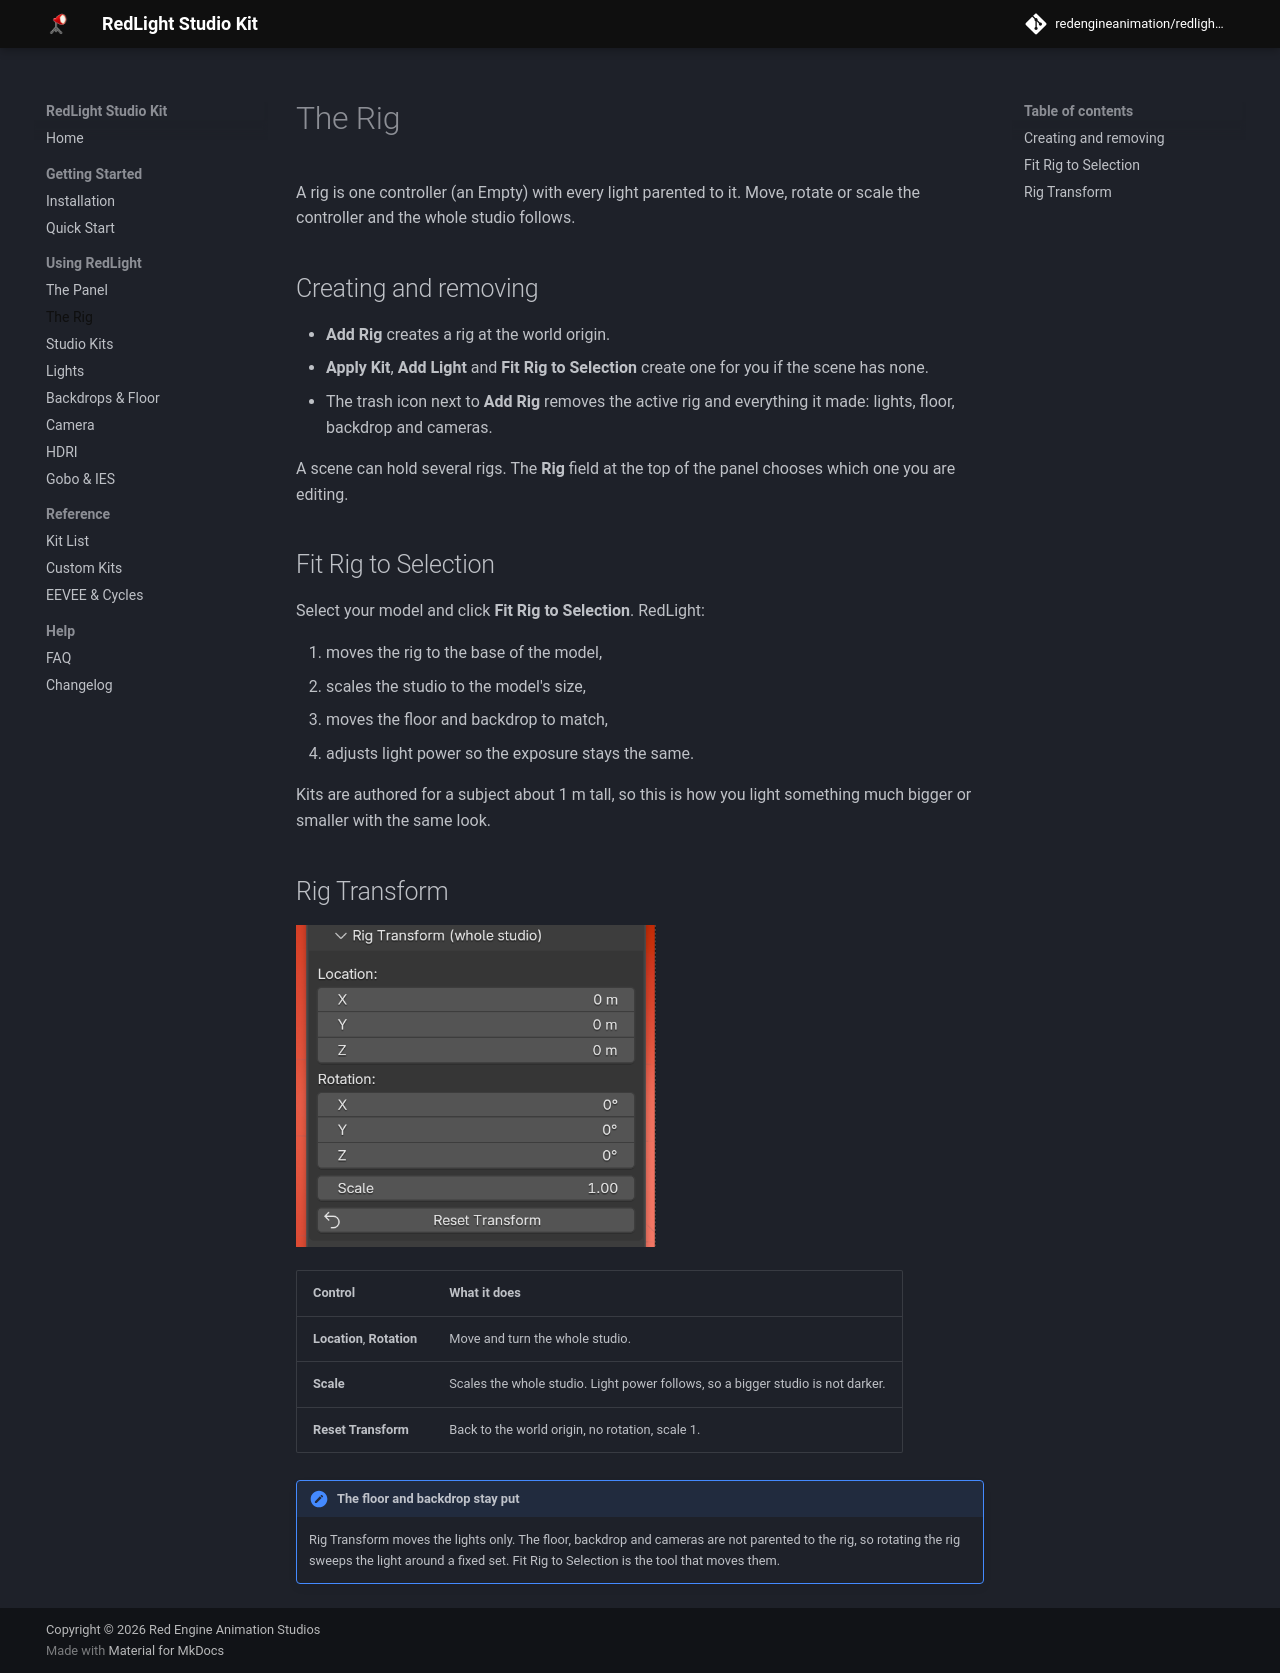

repository: redengineanimation/redlight-studio-kit · page: latest/rig/index.html · generator: mkdocs

# The Rig

A rig is one controller (an Empty) with every light parented to it. Move,
rotate or scale the controller and the whole studio follows.

## Creating and removing

- **Add Rig** creates a rig at the world origin.
- **Apply Kit**, **Add Light** and **Fit Rig to Selection** create one for you
  if the scene has none.
- The trash icon next to **Add Rig** removes the active rig and everything it
  made: lights, floor, backdrop and cameras.

A scene can hold several rigs. The **Rig** field at the top of the panel
chooses which one you are editing.

## Fit Rig to Selection

Select your model and click **Fit Rig to Selection**. RedLight:

1. moves the rig to the base of the model,
2. scales the studio to the model's size,
3. moves the floor and backdrop to match,
4. adjusts light power so the exposure stays the same.

Kits are authored for a subject about 1 m tall, so this is how you light
something much bigger or smaller with the same look.

## Rig Transform

![Rig Transform](assets/img/ui_transform.png){ width="360" }

| Control | What it does |
|---|---|
| **Location**, **Rotation** | Move and turn the whole studio. |
| **Scale** | Scales the whole studio. Light power follows, so a bigger studio is not darker. |
| **Reset Transform** | Back to the world origin, no rotation, scale 1. |

!!! note "The floor and backdrop stay put"
    Rig Transform moves the lights only. The floor, backdrop and cameras are
    not parented to the rig, so rotating the rig sweeps the light around a
    fixed set. Fit Rig to Selection is the tool that moves them.
